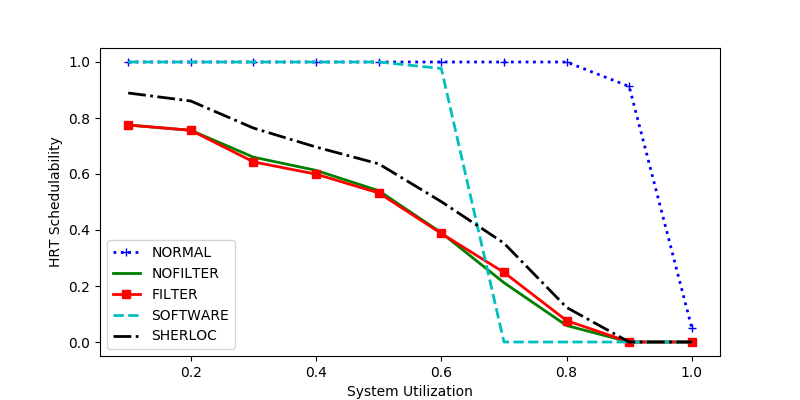

The table this chart was drawn from, first rows:
sys_util, NORMAL, NOFILTER, FILTER, SOFTWARE, SHERLOC
0.3, 1.0, 0.6601, 0.6433, 1.0, 0.764
0.8, 1.0, 0.05882, 0.07647, 0.0, 0.1235
1.0, 0.05, 0.0, 0.0, 0.0, 0.0
0.4, 1.0, 0.6129, 0.5995, 1.0, 0.6962
0.1, 1.0, 0.7749, 0.7749, 1.0, 0.8893
0.7, 1.0, 0.2119, 0.2486, 0.0, 0.3531
0.9, 0.9127, 0.0, 0.0, 0.0, 0.0
0.6, 1.0, 0.3902, 0.3876, 0.9767, 0.5013
0.5, 1.0, 0.5403, 0.5325, 1.0, 0.6364
0.2, 1.0, 0.7561, 0.7561, 1.0, 0.8606
